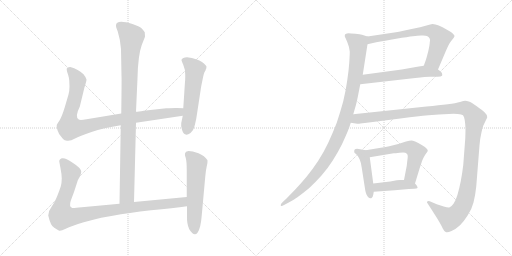
t = 0.00 s
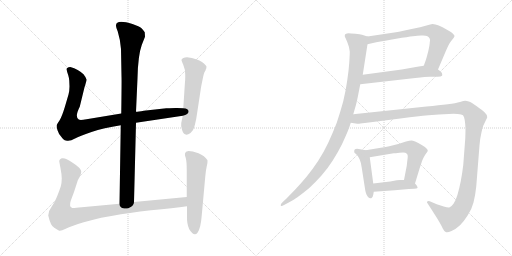
t = 2.09 s
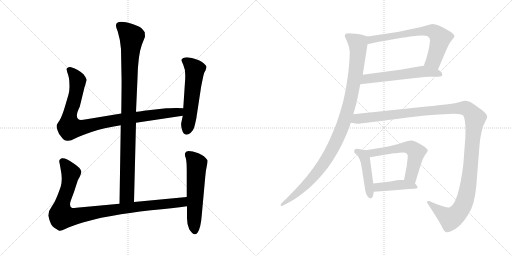
t = 4.19 s
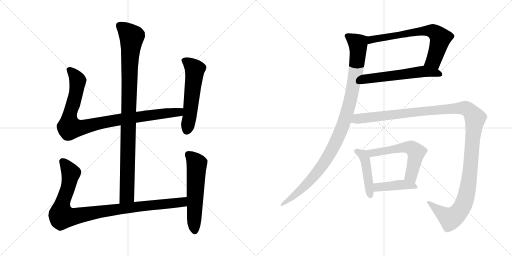
t = 6.28 s
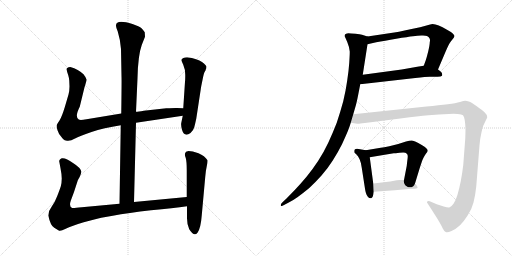
t = 8.37 s
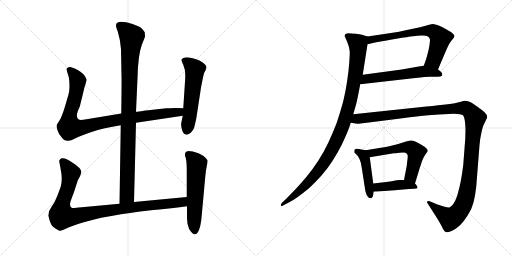
t = 10.46 s

The animated SVG that drew these frames (rendered in a browser with its animation timeline set to each time). Animation: 12 CSS @keyframes rules; one cycle of 10.46 s.

<svg version="1.1" viewBox="0 0 2048 1024" xmlns="http://www.w3.org/2000/svg">
  <g stroke="lightgray" stroke-dasharray="1,1" stroke-width="1" transform="scale(4, 4)">
    <line x1="0" y1="0" x2="256" y2="256"></line>
    <line x1="256" y1="0" x2="0" y2="256"></line>
    <line x1="128" y1="0" x2="128" y2="256"></line>
    <line x1="0" y1="128" x2="256" y2="128"></line>
    <line x1="256" y1="0" x2="512" y2="256"></line>
    <line x1="512" y1="0" x2="256" y2="256"></line>
    <line x1="384" y1="0" x2="384" y2="256"></line>
    <line x1="256" y1="128" x2="512" y2="128"></line>
  </g>
<g transform="scale(1, -1) translate(0, -850)">
   <style type="text/css">
    @keyframes keyframes0 {
      from {
       stroke: black;
       stroke-dashoffset: 994;
       stroke-width: 128;
       }
       76% {
       animation-timing-function: step-end;
       stroke: black;
       stroke-dashoffset: 0;
       stroke-width: 128;
       }
       to {
       stroke: black;
       stroke-width: 1024;
       }
       }
       #make-me-a-hanzi-animation-0 {
         animation: keyframes0 1.058919s both;
         animation-delay: 0.000000s;
         animation-timing-function: linear;
       }
    @keyframes keyframes1 {
      from {
       stroke: black;
       stroke-dashoffset: 956;
       stroke-width: 128;
       }
       76% {
       animation-timing-function: step-end;
       stroke: black;
       stroke-dashoffset: 0;
       stroke-width: 128;
       }
       to {
       stroke: black;
       stroke-width: 1024;
       }
       }
       #make-me-a-hanzi-animation-1 {
         animation: keyframes1 1.027995s both;
         animation-delay: 1.058919s;
         animation-timing-function: linear;
       }
    @keyframes keyframes2 {
      from {
       stroke: black;
       stroke-dashoffset: 559;
       stroke-width: 128;
       }
       65% {
       animation-timing-function: step-end;
       stroke: black;
       stroke-dashoffset: 0;
       stroke-width: 128;
       }
       to {
       stroke: black;
       stroke-width: 1024;
       }
       }
       #make-me-a-hanzi-animation-2 {
         animation: keyframes2 0.704915s both;
         animation-delay: 2.086914s;
         animation-timing-function: linear;
       }
    @keyframes keyframes3 {
      from {
       stroke: black;
       stroke-dashoffset: 993;
       stroke-width: 128;
       }
       76% {
       animation-timing-function: step-end;
       stroke: black;
       stroke-dashoffset: 0;
       stroke-width: 128;
       }
       to {
       stroke: black;
       stroke-width: 1024;
       }
       }
       #make-me-a-hanzi-animation-3 {
         animation: keyframes3 1.058105s both;
         animation-delay: 2.791829s;
         animation-timing-function: linear;
       }
    @keyframes keyframes4 {
      from {
       stroke: black;
       stroke-dashoffset: 577;
       stroke-width: 128;
       }
       65% {
       animation-timing-function: step-end;
       stroke: black;
       stroke-dashoffset: 0;
       stroke-width: 128;
       }
       to {
       stroke: black;
       stroke-width: 1024;
       }
       }
       #make-me-a-hanzi-animation-4 {
         animation: keyframes4 0.719564s both;
         animation-delay: 3.849934s;
         animation-timing-function: linear;
       }
    @keyframes keyframes5 {
      from {
       stroke: black;
       stroke-dashoffset: 690;
       stroke-width: 128;
       }
       69% {
       animation-timing-function: step-end;
       stroke: black;
       stroke-dashoffset: 0;
       stroke-width: 128;
       }
       to {
       stroke: black;
       stroke-width: 1024;
       }
       }
       #make-me-a-hanzi-animation-5 {
         animation: keyframes5 0.811523s both;
         animation-delay: 4.569498s;
         animation-timing-function: linear;
       }
    @keyframes keyframes6 {
      from {
       stroke: black;
       stroke-dashoffset: 581;
       stroke-width: 128;
       }
       65% {
       animation-timing-function: step-end;
       stroke: black;
       stroke-dashoffset: 0;
       stroke-width: 128;
       }
       to {
       stroke: black;
       stroke-width: 1024;
       }
       }
       #make-me-a-hanzi-animation-6 {
         animation: keyframes6 0.722819s both;
         animation-delay: 5.381021s;
         animation-timing-function: linear;
       }
    @keyframes keyframes7 {
      from {
       stroke: black;
       stroke-dashoffset: 1051;
       stroke-width: 128;
       }
       77% {
       animation-timing-function: step-end;
       stroke: black;
       stroke-dashoffset: 0;
       stroke-width: 128;
       }
       to {
       stroke: black;
       stroke-width: 1024;
       }
       }
       #make-me-a-hanzi-animation-7 {
         animation: keyframes7 1.105306s both;
         animation-delay: 6.103840s;
         animation-timing-function: linear;
       }
    @keyframes keyframes8 {
      from {
       stroke: black;
       stroke-dashoffset: 456;
       stroke-width: 128;
       }
       60% {
       animation-timing-function: step-end;
       stroke: black;
       stroke-dashoffset: 0;
       stroke-width: 128;
       }
       to {
       stroke: black;
       stroke-width: 1024;
       }
       }
       #make-me-a-hanzi-animation-8 {
         animation: keyframes8 0.621094s both;
         animation-delay: 7.209146s;
         animation-timing-function: linear;
       }
    @keyframes keyframes9 {
      from {
       stroke: black;
       stroke-dashoffset: 580;
       stroke-width: 128;
       }
       65% {
       animation-timing-function: step-end;
       stroke: black;
       stroke-dashoffset: 0;
       stroke-width: 128;
       }
       to {
       stroke: black;
       stroke-width: 1024;
       }
       }
       #make-me-a-hanzi-animation-9 {
         animation: keyframes9 0.722005s both;
         animation-delay: 7.830240s;
         animation-timing-function: linear;
       }
    @keyframes keyframes10 {
      from {
       stroke: black;
       stroke-dashoffset: 426;
       stroke-width: 128;
       }
       58% {
       animation-timing-function: step-end;
       stroke: black;
       stroke-dashoffset: 0;
       stroke-width: 128;
       }
       to {
       stroke: black;
       stroke-width: 1024;
       }
       }
       #make-me-a-hanzi-animation-10 {
         animation: keyframes10 0.596680s both;
         animation-delay: 8.552245s;
         animation-timing-function: linear;
       }
    @keyframes keyframes11 {
      from {
       stroke: black;
       stroke-dashoffset: 1307;
       stroke-width: 128;
       }
       81% {
       animation-timing-function: step-end;
       stroke: black;
       stroke-dashoffset: 0;
       stroke-width: 128;
       }
       to {
       stroke: black;
       stroke-width: 1024;
       }
       }
       #make-me-a-hanzi-animation-11 {
         animation: keyframes11 1.313639s both;
         animation-delay: 9.148925s;
         animation-timing-function: linear;
       }
</style>
<path d="M 536.0 42.0 L 544.0 359.0 L 544.0 403.0 L 550.0 537.0 Q 552.0 629.0 567.0 670.0 L 580.0 703.0 L 579.0 721.0 Q 574.0 729.0 566.0 737.0 Q 558.0 744.0 530.0 754.0 Q 464.0 774.0 464.0 748.0 Q 463.0 743.0 471.0 724.0 Q 482.0 688.0 484.0 654.0 L 486.0 545.0 Q 487.0 534.0 485.0 396.0 L 483.0 349.0 L 478.0 35.0 C 478.0 5.0 535.0 12.0 536.0 42.0 Z" fill="lightgray"></path> 
<path d="M 544.0 359.0 L 731.0 387.0 C 761.0 391.0 763.0 416.0 733.0 417.0 L 708.0 418.0 Q 705.0 419.0 665.0 417.0 L 575.0 407.0 Q 553.0 403.0 544.0 403.0 L 485.0 396.0 L 346.0 373.0 Q 320.0 368.0 315.0 372.0 Q 298.0 382.0 319.0 423.0 L 338.0 501.0 Q 346.0 525.0 346.0 532.0 Q 345.0 539.0 334.0 553.0 Q 314.0 573.0 281.0 582.0 Q 272.0 582.0 271.0 579.0 Q 265.0 578.0 267.0 570.0 Q 268.0 562.0 273.0 549.0 Q 277.0 535.0 277.0 528.0 L 278.0 504.0 Q 278.0 488.0 274.0 472.0 L 259.0 421.0 Q 247.0 382.0 238.0 368.0 Q 228.0 354.0 227.0 350.0 Q 225.0 345.0 230.0 329.0 Q 235.0 313.0 245.0 303.0 Q 253.0 291.0 259.0 289.0 L 268.0 287.0 Q 282.0 285.0 300.0 296.0 Q 317.0 306.0 366.0 322.0 Q 414.0 338.0 483.0 349.0 L 544.0 359.0 Z" fill="lightgray"></path> 
<path d="M 731.0 387.0 L 725.0 358.0 Q 723.0 350.0 728.0 331.0 Q 737.0 300.0 762.0 318.0 Q 774.0 329.0 777.0 341.0 Q 780.0 352.0 785.0 375.0 L 803.0 493.0 Q 804.0 502.0 810.0 530.0 Q 815.0 557.0 819.0 563.0 Q 823.0 569.0 823.0 572.0 L 825.0 576.0 L 826.0 583.0 Q 826.0 588.0 808.0 602.0 Q 790.0 615.0 748.0 621.0 Q 730.0 621.0 726.0 611.0 Q 725.0 609.0 733.0 591.0 Q 741.0 573.0 741.0 551.0 Q 741.0 528.0 740.0 523.0 L 733.0 417.0 L 731.0 387.0 Z" fill="lightgray"></path> 
<path d="M 747.0 62.0 L 536.0 42.0 L 478.0 35.0 L 327.0 21.0 Q 295.0 17.0 289.0 18.0 Q 275.0 23.0 283.0 47.0 L 296.0 82.0 L 310.0 125.0 Q 310.0 127.0 318.0 141.0 Q 325.0 155.0 325.0 163.0 Q 324.0 178.0 292.0 198.0 Q 263.0 220.0 247.0 217.0 Q 241.0 215.0 239.0 211.0 Q 236.0 206.0 237.0 204.0 L 242.0 177.0 Q 247.0 152.0 247.0 136.0 Q 247.0 119.0 243.0 104.0 Q 238.0 89.0 229.0 66.0 Q 220.0 42.0 207.0 24.0 Q 193.0 6.0 193.0 -12.0 Q 202.0 -53.0 217.0 -61.0 L 235.0 -72.0 Q 240.0 -77.0 263.0 -65.0 Q 286.0 -54.0 335.0 -39.0 Q 384.0 -25.0 405.0 -21.0 L 451.0 -13.0 Q 513.0 -1.0 604.0 9.0 Q 694.0 18.0 748.0 25.0 C 778.0 29.0 777.0 65.0 747.0 62.0 Z" fill="lightgray"></path> 
<path d="M 744.0 243.0 L 740.0 236.0 Q 738.0 231.0 743.0 218.0 Q 747.0 204.0 747.0 168.0 L 747.0 62.0 L 748.0 25.0 L 748.0 -15.0 Q 747.0 -46.0 757.0 -67.0 Q 776.0 -98.0 790.0 -81.0 Q 803.0 -64.0 807.0 -11.0 L 821.0 143.0 Q 823.0 168.0 827.0 185.0 Q 831.0 202.0 830.0 209.0 Q 819.0 227.0 794.0 237.0 Q 769.0 246.0 754.0 246.0 Q 746.0 244.0 744.0 243.0 Z" fill="lightgray"></path> 
<path d="M 1752.0 572.5 L 1783.0 645.5 Q 1789.0 659.5 1794.0 669.5 Q 1799.0 679.5 1804.0 685.5 L 1815.0 699.5 Q 1818.0 703.5 1818.0 707.5 Q 1817.0 710.5 1812.0 715.5 Q 1807.0 721.5 1788.0 731.5 Q 1769.0 743.5 1755.0 748.5 Q 1741.0 754.5 1730.0 754.5 Q 1723.0 753.5 1706.0 748.5 Q 1689.0 743.5 1637.0 732.5 Q 1585.0 721.5 1577.0 720.5 L 1470.0 704.5 C 1440.0 700.5 1441.0 666.5 1470.0 673.5 L 1505.0 681.5 Q 1537.0 687.5 1585.0 695.5 Q 1633.0 703.5 1652.0 705.5 Q 1671.0 707.5 1685.0 708.5 L 1692.0 708.5 Q 1703.0 708.5 1708.0 706.5 Q 1715.0 703.5 1718.0 697.5 Q 1720.0 693.5 1720.0 688.5 Q 1720.0 685.5 1719.0 681.5 Q 1719.0 671.5 1713.0 645.5 Q 1707.0 621.5 1703.0 609.5 L 1695.0 587.5 C 1685.0 559.5 1740.0 544.5 1752.0 572.5 Z" fill="lightgray"></path> 
<path d="M 1441.0 513.5 L 1661.0 538.5 Q 1705.0 543.5 1719.0 543.5 L 1750.0 543.5 Q 1765.0 543.5 1768.0 547.5 Q 1769.0 549.5 1769.0 551.5 Q 1769.0 554.5 1767.0 559.5 Q 1763.0 565.5 1752.0 572.5 C 1728.0 590.5 1725.0 592.5 1695.0 587.5 L 1669.0 583.5 L 1607.0 572.5 L 1451.0 551.5 C 1421.0 547.5 1411.0 510.5 1441.0 513.5 Z" fill="lightgray"></path> 
<path d="M 1470.0 704.5 L 1448.0 711.5 Q 1441.0 713.5 1422.0 715.5 Q 1402.0 717.5 1393.0 717.5 Q 1382.0 715.5 1380.0 712.5 Q 1379.0 709.5 1379.0 705.5 Q 1380.0 702.5 1389.0 682.5 Q 1397.0 663.5 1399.0 644.5 Q 1399.0 629.5 1397.0 599.5 Q 1395.0 569.5 1389.0 529.5 Q 1384.0 491.5 1373.0 445.5 Q 1361.0 401.5 1347.0 359.5 Q 1331.0 318.5 1313.0 279.5 Q 1295.0 241.5 1273.0 207.5 Q 1252.0 175.5 1227.0 144.5 Q 1201.0 113.5 1180.0 91.5 L 1147.0 57.5 L 1130.0 41.5 Q 1123.0 34.5 1123.0 30.5 L 1123.0 28.5 Q 1124.0 26.5 1126.0 26.5 Q 1129.0 26.5 1136.0 30.5 L 1155.0 40.5 Q 1173.0 49.5 1191.0 62.5 Q 1209.0 75.5 1236.0 97.5 Q 1262.0 121.5 1286.0 148.5 Q 1310.0 175.5 1331.0 208.5 Q 1352.0 241.5 1368.0 273.5 Q 1383.0 306.5 1391.0 325.5 Q 1399.0 345.5 1403.0 359.5 L 1413.0 393.5 L 1424.0 431.5 Q 1427.0 442.5 1432.0 467.5 L 1441.0 513.5 L 1451.0 551.5 L 1470.0 673.5 C 1475.0 703.5 1475.0 703.5 1470.0 704.5 Z" fill="lightgray"></path> 
<path d="M 1463.0 249.5 L 1446.0 252.5 Q 1432.0 254.5 1428.0 255.5 Q 1423.0 255.5 1420.0 253.5 Q 1417.0 251.5 1417.0 247.5 L 1417.0 241.5 Q 1417.0 239.5 1425.0 233.5 Q 1432.0 227.5 1438.0 214.5 Q 1444.0 201.5 1447.0 179.5 L 1460.0 95.5 Q 1461.0 87.5 1464.0 77.5 Q 1467.0 67.5 1472.0 62.5 Q 1477.0 57.5 1482.0 57.5 L 1485.0 57.5 Q 1491.0 59.5 1493.0 71.5 L 1495.0 83.5 L 1493.0 116.5 L 1479.0 221.5 C 1476.0 247.5 1476.0 247.5 1463.0 249.5 Z" fill="lightgray"></path> 
<path d="M 1660.0 116.5 L 1678.0 175.5 Q 1687.0 203.5 1689.0 208.5 Q 1691.0 213.5 1695.0 221.5 Q 1699.0 229.5 1705.0 237.5 Q 1710.0 243.5 1711.0 247.5 Q 1711.0 251.5 1707.0 255.5 Q 1703.0 261.5 1687.0 270.5 Q 1671.0 279.5 1663.0 283.5 Q 1655.0 287.5 1647.0 288.5 Q 1638.0 288.5 1624.0 284.5 L 1593.0 274.5 Q 1579.0 270.5 1557.0 265.5 Q 1535.0 261.5 1523.0 259.5 L 1463.0 249.5 C 1433.0 244.5 1449.0 216.5 1479.0 221.5 L 1575.0 237.5 Q 1580.0 237.5 1598.0 239.5 Q 1607.0 240.5 1613.0 240.5 Q 1619.0 240.5 1621.0 239.5 Q 1627.0 237.5 1629.0 233.5 Q 1631.0 229.5 1631.0 224.5 Q 1631.0 220.5 1629.0 205.5 Q 1627.0 189.5 1627.0 187.5 L 1616.0 130.5 C 1610.0 101.5 1651.0 87.5 1660.0 116.5 Z" fill="lightgray"></path> 
<path d="M 1495.0 83.5 L 1579.0 89.5 L 1635.0 94.5 L 1657.0 95.5 Q 1668.0 95.5 1670.0 98.5 L 1670.0 100.5 Q 1670.0 102.5 1668.0 106.5 Q 1665.0 111.5 1660.0 116.5 C 1647.0 130.5 1646.0 130.5 1616.0 130.5 L 1600.0 130.5 Q 1597.0 130.5 1587.0 129.5 L 1561.0 124.5 L 1493.0 116.5 C 1463.0 112.5 1465.0 81.5 1495.0 83.5 Z" fill="lightgray"></path> 
<path d="M 1403.0 359.5 L 1429.0 355.5 L 1432.0 355.5 Q 1438.0 355.5 1459.0 358.5 L 1515.0 365.5 L 1609.0 377.5 Q 1671.0 385.5 1714.0 389.5 Q 1757.0 393.5 1795.0 394.5 Q 1805.0 395.5 1814.0 395.5 Q 1823.0 395.5 1831.0 394.5 Q 1847.0 393.5 1852.0 389.5 Q 1857.0 384.5 1859.0 369.5 Q 1861.0 355.5 1862.0 337.5 Q 1862.0 320.5 1861.0 295.5 L 1853.0 190.5 Q 1849.0 156.5 1843.0 125.5 Q 1837.0 95.5 1830.0 71.5 Q 1823.0 48.5 1814.0 35.5 Q 1805.0 22.5 1797.0 20.5 L 1795.0 20.5 Q 1788.0 20.5 1775.0 24.5 L 1747.0 33.5 L 1719.0 45.5 Q 1716.0 46.5 1714.0 46.5 Q 1711.0 46.5 1709.0 44.5 Q 1708.0 43.5 1708.0 41.5 Q 1708.0 39.5 1710.0 37.5 L 1728.0 9.5 L 1749.0 -23.5 Q 1766.0 -51.5 1771.0 -63.5 Q 1777.0 -75.5 1783.0 -77.5 Q 1785.0 -78.5 1788.0 -78.5 Q 1794.0 -78.5 1806.0 -73.5 Q 1823.0 -66.5 1840.0 -50.5 Q 1856.0 -34.5 1871.0 -10.5 Q 1887.0 13.5 1894.0 40.5 Q 1901.0 67.5 1905.0 104.5 L 1918.0 269.5 Q 1920.0 295.5 1925.0 316.5 Q 1929.0 337.5 1933.0 347.5 L 1943.0 368.5 Q 1948.0 377.5 1949.0 381.5 Q 1949.0 391.5 1939.0 400.5 Q 1930.0 409.5 1907.0 425.5 Q 1885.0 441.5 1875.0 444.5 Q 1867.0 447.5 1861.0 447.5 Q 1856.0 447.5 1840.0 442.5 Q 1824.0 437.5 1791.0 433.5 Q 1757.0 429.5 1706.0 424.5 L 1413.0 393.5 C 1383.0 390.5 1373.0 363.5 1403.0 359.5 Z" fill="lightgray"></path> 
      <clipPath id="make-me-a-hanzi-clip-0">
      <path d="M 536.0 42.0 L 544.0 359.0 L 544.0 403.0 L 550.0 537.0 Q 552.0 629.0 567.0 670.0 L 580.0 703.0 L 579.0 721.0 Q 574.0 729.0 566.0 737.0 Q 558.0 744.0 530.0 754.0 Q 464.0 774.0 464.0 748.0 Q 463.0 743.0 471.0 724.0 Q 482.0 688.0 484.0 654.0 L 486.0 545.0 Q 487.0 534.0 485.0 396.0 L 483.0 349.0 L 478.0 35.0 C 478.0 5.0 535.0 12.0 536.0 42.0 Z" fill="lightgray"></path>
      </clipPath>
      <path clip-path="url(#make-me-a-hanzi-clip-0)" d="M 477.0 749.0 L 527.0 702.0 L 519.0 616.0 L 508.0 68.0 L 484.0 43.0 " fill="none" id="make-me-a-hanzi-animation-0" stroke-dasharray="866 1732" stroke-linecap="round"></path>

      <clipPath id="make-me-a-hanzi-clip-1">
      <path d="M 544.0 359.0 L 731.0 387.0 C 761.0 391.0 763.0 416.0 733.0 417.0 L 708.0 418.0 Q 705.0 419.0 665.0 417.0 L 575.0 407.0 Q 553.0 403.0 544.0 403.0 L 485.0 396.0 L 346.0 373.0 Q 320.0 368.0 315.0 372.0 Q 298.0 382.0 319.0 423.0 L 338.0 501.0 Q 346.0 525.0 346.0 532.0 Q 345.0 539.0 334.0 553.0 Q 314.0 573.0 281.0 582.0 Q 272.0 582.0 271.0 579.0 Q 265.0 578.0 267.0 570.0 Q 268.0 562.0 273.0 549.0 Q 277.0 535.0 277.0 528.0 L 278.0 504.0 Q 278.0 488.0 274.0 472.0 L 259.0 421.0 Q 247.0 382.0 238.0 368.0 Q 228.0 354.0 227.0 350.0 Q 225.0 345.0 230.0 329.0 Q 235.0 313.0 245.0 303.0 Q 253.0 291.0 259.0 289.0 L 268.0 287.0 Q 282.0 285.0 300.0 296.0 Q 317.0 306.0 366.0 322.0 Q 414.0 338.0 483.0 349.0 L 544.0 359.0 Z" fill="lightgray"></path>
      </clipPath>
      <path clip-path="url(#make-me-a-hanzi-clip-1)" d="M 279.0 570.0 L 311.0 528.0 L 297.0 449.0 L 278.0 386.0 L 278.0 340.0 L 330.0 340.0 L 481.0 373.0 L 704.0 400.0 L 726.0 410.0 " fill="none" id="make-me-a-hanzi-animation-1" stroke-dasharray="828 1656" stroke-linecap="round"></path>

      <clipPath id="make-me-a-hanzi-clip-2">
      <path d="M 731.0 387.0 L 725.0 358.0 Q 723.0 350.0 728.0 331.0 Q 737.0 300.0 762.0 318.0 Q 774.0 329.0 777.0 341.0 Q 780.0 352.0 785.0 375.0 L 803.0 493.0 Q 804.0 502.0 810.0 530.0 Q 815.0 557.0 819.0 563.0 Q 823.0 569.0 823.0 572.0 L 825.0 576.0 L 826.0 583.0 Q 826.0 588.0 808.0 602.0 Q 790.0 615.0 748.0 621.0 Q 730.0 621.0 726.0 611.0 Q 725.0 609.0 733.0 591.0 Q 741.0 573.0 741.0 551.0 Q 741.0 528.0 740.0 523.0 L 733.0 417.0 L 731.0 387.0 Z" fill="lightgray"></path>
      </clipPath>
      <path clip-path="url(#make-me-a-hanzi-clip-2)" d="M 735.0 610.0 L 754.0 599.0 L 779.0 572.0 L 748.0 330.0 " fill="none" id="make-me-a-hanzi-animation-2" stroke-dasharray="431 862" stroke-linecap="round"></path>

      <clipPath id="make-me-a-hanzi-clip-3">
      <path d="M 747.0 62.0 L 536.0 42.0 L 478.0 35.0 L 327.0 21.0 Q 295.0 17.0 289.0 18.0 Q 275.0 23.0 283.0 47.0 L 296.0 82.0 L 310.0 125.0 Q 310.0 127.0 318.0 141.0 Q 325.0 155.0 325.0 163.0 Q 324.0 178.0 292.0 198.0 Q 263.0 220.0 247.0 217.0 Q 241.0 215.0 239.0 211.0 Q 236.0 206.0 237.0 204.0 L 242.0 177.0 Q 247.0 152.0 247.0 136.0 Q 247.0 119.0 243.0 104.0 Q 238.0 89.0 229.0 66.0 Q 220.0 42.0 207.0 24.0 Q 193.0 6.0 193.0 -12.0 Q 202.0 -53.0 217.0 -61.0 L 235.0 -72.0 Q 240.0 -77.0 263.0 -65.0 Q 286.0 -54.0 335.0 -39.0 Q 384.0 -25.0 405.0 -21.0 L 451.0 -13.0 Q 513.0 -1.0 604.0 9.0 Q 694.0 18.0 748.0 25.0 C 778.0 29.0 777.0 65.0 747.0 62.0 Z" fill="lightgray"></path>
      </clipPath>
      <path clip-path="url(#make-me-a-hanzi-clip-3)" d="M 251.0 204.0 L 283.0 153.0 L 272.0 98.0 L 247.0 29.0 L 248.0 -15.0 L 292.0 -17.0 L 502.0 18.0 L 704.0 38.0 L 731.0 43.0 L 740.0 56.0 " fill="none" id="make-me-a-hanzi-animation-3" stroke-dasharray="865 1730" stroke-linecap="round"></path>

      <clipPath id="make-me-a-hanzi-clip-4">
      <path d="M 744.0 243.0 L 740.0 236.0 Q 738.0 231.0 743.0 218.0 Q 747.0 204.0 747.0 168.0 L 747.0 62.0 L 748.0 25.0 L 748.0 -15.0 Q 747.0 -46.0 757.0 -67.0 Q 776.0 -98.0 790.0 -81.0 Q 803.0 -64.0 807.0 -11.0 L 821.0 143.0 Q 823.0 168.0 827.0 185.0 Q 831.0 202.0 830.0 209.0 Q 819.0 227.0 794.0 237.0 Q 769.0 246.0 754.0 246.0 Q 746.0 244.0 744.0 243.0 Z" fill="lightgray"></path>
      </clipPath>
      <path clip-path="url(#make-me-a-hanzi-clip-4)" d="M 752.0 234.0 L 787.0 194.0 L 779.0 -74.0 " fill="none" id="make-me-a-hanzi-animation-4" stroke-dasharray="449 898" stroke-linecap="round"></path>

      <clipPath id="make-me-a-hanzi-clip-5">
      <path d="M 1752.0 572.5 L 1783.0 645.5 Q 1789.0 659.5 1794.0 669.5 Q 1799.0 679.5 1804.0 685.5 L 1815.0 699.5 Q 1818.0 703.5 1818.0 707.5 Q 1817.0 710.5 1812.0 715.5 Q 1807.0 721.5 1788.0 731.5 Q 1769.0 743.5 1755.0 748.5 Q 1741.0 754.5 1730.0 754.5 Q 1723.0 753.5 1706.0 748.5 Q 1689.0 743.5 1637.0 732.5 Q 1585.0 721.5 1577.0 720.5 L 1470.0 704.5 C 1440.0 700.5 1441.0 666.5 1470.0 673.5 L 1505.0 681.5 Q 1537.0 687.5 1585.0 695.5 Q 1633.0 703.5 1652.0 705.5 Q 1671.0 707.5 1685.0 708.5 L 1692.0 708.5 Q 1703.0 708.5 1708.0 706.5 Q 1715.0 703.5 1718.0 697.5 Q 1720.0 693.5 1720.0 688.5 Q 1720.0 685.5 1719.0 681.5 Q 1719.0 671.5 1713.0 645.5 Q 1707.0 621.5 1703.0 609.5 L 1695.0 587.5 C 1685.0 559.5 1740.0 544.5 1752.0 572.5 Z" fill="lightgray"></path>
      </clipPath>
      <path clip-path="url(#make-me-a-hanzi-clip-5)" d="M 1474.0 681.5 L 1496.0 694.5 L 1628.0 718.5 L 1719.0 728.5 L 1733.0 723.5 L 1754.0 708.5 L 1761.0 693.5 L 1735.0 608.5 L 1703.0 590.5 " fill="none" id="make-me-a-hanzi-animation-5" stroke-dasharray="562 1124" stroke-linecap="round"></path>

      <clipPath id="make-me-a-hanzi-clip-6">
      <path d="M 1441.0 513.5 L 1661.0 538.5 Q 1705.0 543.5 1719.0 543.5 L 1750.0 543.5 Q 1765.0 543.5 1768.0 547.5 Q 1769.0 549.5 1769.0 551.5 Q 1769.0 554.5 1767.0 559.5 Q 1763.0 565.5 1752.0 572.5 C 1728.0 590.5 1725.0 592.5 1695.0 587.5 L 1669.0 583.5 L 1607.0 572.5 L 1451.0 551.5 C 1421.0 547.5 1411.0 510.5 1441.0 513.5 Z" fill="lightgray"></path>
      </clipPath>
      <path clip-path="url(#make-me-a-hanzi-clip-6)" d="M 1448.0 518.5 L 1466.0 534.5 L 1679.0 563.5 L 1749.0 558.5 L 1763.0 551.5 " fill="none" id="make-me-a-hanzi-animation-6" stroke-dasharray="453 906" stroke-linecap="round"></path>

      <clipPath id="make-me-a-hanzi-clip-7">
      <path d="M 1470.0 704.5 L 1448.0 711.5 Q 1441.0 713.5 1422.0 715.5 Q 1402.0 717.5 1393.0 717.5 Q 1382.0 715.5 1380.0 712.5 Q 1379.0 709.5 1379.0 705.5 Q 1380.0 702.5 1389.0 682.5 Q 1397.0 663.5 1399.0 644.5 Q 1399.0 629.5 1397.0 599.5 Q 1395.0 569.5 1389.0 529.5 Q 1384.0 491.5 1373.0 445.5 Q 1361.0 401.5 1347.0 359.5 Q 1331.0 318.5 1313.0 279.5 Q 1295.0 241.5 1273.0 207.5 Q 1252.0 175.5 1227.0 144.5 Q 1201.0 113.5 1180.0 91.5 L 1147.0 57.5 L 1130.0 41.5 Q 1123.0 34.5 1123.0 30.5 L 1123.0 28.5 Q 1124.0 26.5 1126.0 26.5 Q 1129.0 26.5 1136.0 30.5 L 1155.0 40.5 Q 1173.0 49.5 1191.0 62.5 Q 1209.0 75.5 1236.0 97.5 Q 1262.0 121.5 1286.0 148.5 Q 1310.0 175.5 1331.0 208.5 Q 1352.0 241.5 1368.0 273.5 Q 1383.0 306.5 1391.0 325.5 Q 1399.0 345.5 1403.0 359.5 L 1413.0 393.5 L 1424.0 431.5 Q 1427.0 442.5 1432.0 467.5 L 1441.0 513.5 L 1451.0 551.5 L 1470.0 673.5 C 1475.0 703.5 1475.0 703.5 1470.0 704.5 Z" fill="lightgray"></path>
      </clipPath>
      <path clip-path="url(#make-me-a-hanzi-clip-7)" d="M 1389.0 707.5 L 1426.0 681.5 L 1432.0 655.5 L 1411.0 495.5 L 1369.0 341.5 L 1336.0 266.5 L 1283.0 179.5 L 1219.0 105.5 L 1126.0 29.5 " fill="none" id="make-me-a-hanzi-animation-7" stroke-dasharray="923 1846" stroke-linecap="round"></path>

      <clipPath id="make-me-a-hanzi-clip-8">
      <path d="M 1463.0 249.5 L 1446.0 252.5 Q 1432.0 254.5 1428.0 255.5 Q 1423.0 255.5 1420.0 253.5 Q 1417.0 251.5 1417.0 247.5 L 1417.0 241.5 Q 1417.0 239.5 1425.0 233.5 Q 1432.0 227.5 1438.0 214.5 Q 1444.0 201.5 1447.0 179.5 L 1460.0 95.5 Q 1461.0 87.5 1464.0 77.5 Q 1467.0 67.5 1472.0 62.5 Q 1477.0 57.5 1482.0 57.5 L 1485.0 57.5 Q 1491.0 59.5 1493.0 71.5 L 1495.0 83.5 L 1493.0 116.5 L 1479.0 221.5 C 1476.0 247.5 1476.0 247.5 1463.0 249.5 Z" fill="lightgray"></path>
      </clipPath>
      <path clip-path="url(#make-me-a-hanzi-clip-8)" d="M 1426.0 246.5 L 1447.0 234.5 L 1461.0 211.5 L 1484.0 64.5 " fill="none" id="make-me-a-hanzi-animation-8" stroke-dasharray="328 656" stroke-linecap="round"></path>

      <clipPath id="make-me-a-hanzi-clip-9">
      <path d="M 1660.0 116.5 L 1678.0 175.5 Q 1687.0 203.5 1689.0 208.5 Q 1691.0 213.5 1695.0 221.5 Q 1699.0 229.5 1705.0 237.5 Q 1710.0 243.5 1711.0 247.5 Q 1711.0 251.5 1707.0 255.5 Q 1703.0 261.5 1687.0 270.5 Q 1671.0 279.5 1663.0 283.5 Q 1655.0 287.5 1647.0 288.5 Q 1638.0 288.5 1624.0 284.5 L 1593.0 274.5 Q 1579.0 270.5 1557.0 265.5 Q 1535.0 261.5 1523.0 259.5 L 1463.0 249.5 C 1433.0 244.5 1449.0 216.5 1479.0 221.5 L 1575.0 237.5 Q 1580.0 237.5 1598.0 239.5 Q 1607.0 240.5 1613.0 240.5 Q 1619.0 240.5 1621.0 239.5 Q 1627.0 237.5 1629.0 233.5 Q 1631.0 229.5 1631.0 224.5 Q 1631.0 220.5 1629.0 205.5 Q 1627.0 189.5 1627.0 187.5 L 1616.0 130.5 C 1610.0 101.5 1651.0 87.5 1660.0 116.5 Z" fill="lightgray"></path>
      </clipPath>
      <path clip-path="url(#make-me-a-hanzi-clip-9)" d="M 1471.0 247.5 L 1480.0 240.5 L 1497.0 239.5 L 1615.0 260.5 L 1648.0 257.5 L 1665.0 241.5 L 1645.0 145.5 L 1655.0 126.5 " fill="none" id="make-me-a-hanzi-animation-9" stroke-dasharray="452 904" stroke-linecap="round"></path>

      <clipPath id="make-me-a-hanzi-clip-10">
      <path d="M 1495.0 83.5 L 1579.0 89.5 L 1635.0 94.5 L 1657.0 95.5 Q 1668.0 95.5 1670.0 98.5 L 1670.0 100.5 Q 1670.0 102.5 1668.0 106.5 Q 1665.0 111.5 1660.0 116.5 C 1647.0 130.5 1646.0 130.5 1616.0 130.5 L 1600.0 130.5 Q 1597.0 130.5 1587.0 129.5 L 1561.0 124.5 L 1493.0 116.5 C 1463.0 112.5 1465.0 81.5 1495.0 83.5 Z" fill="lightgray"></path>
      </clipPath>
      <path clip-path="url(#make-me-a-hanzi-clip-10)" d="M 1502.0 89.5 L 1509.0 100.5 L 1604.0 111.5 L 1649.0 108.5 L 1663.0 99.5 " fill="none" id="make-me-a-hanzi-animation-10" stroke-dasharray="298 596" stroke-linecap="round"></path>

      <clipPath id="make-me-a-hanzi-clip-11">
      <path d="M 1403.0 359.5 L 1429.0 355.5 L 1432.0 355.5 Q 1438.0 355.5 1459.0 358.5 L 1515.0 365.5 L 1609.0 377.5 Q 1671.0 385.5 1714.0 389.5 Q 1757.0 393.5 1795.0 394.5 Q 1805.0 395.5 1814.0 395.5 Q 1823.0 395.5 1831.0 394.5 Q 1847.0 393.5 1852.0 389.5 Q 1857.0 384.5 1859.0 369.5 Q 1861.0 355.5 1862.0 337.5 Q 1862.0 320.5 1861.0 295.5 L 1853.0 190.5 Q 1849.0 156.5 1843.0 125.5 Q 1837.0 95.5 1830.0 71.5 Q 1823.0 48.5 1814.0 35.5 Q 1805.0 22.5 1797.0 20.5 L 1795.0 20.5 Q 1788.0 20.5 1775.0 24.5 L 1747.0 33.5 L 1719.0 45.5 Q 1716.0 46.5 1714.0 46.5 Q 1711.0 46.5 1709.0 44.5 Q 1708.0 43.5 1708.0 41.5 Q 1708.0 39.5 1710.0 37.5 L 1728.0 9.5 L 1749.0 -23.5 Q 1766.0 -51.5 1771.0 -63.5 Q 1777.0 -75.5 1783.0 -77.5 Q 1785.0 -78.5 1788.0 -78.5 Q 1794.0 -78.5 1806.0 -73.5 Q 1823.0 -66.5 1840.0 -50.5 Q 1856.0 -34.5 1871.0 -10.5 Q 1887.0 13.5 1894.0 40.5 Q 1901.0 67.5 1905.0 104.5 L 1918.0 269.5 Q 1920.0 295.5 1925.0 316.5 Q 1929.0 337.5 1933.0 347.5 L 1943.0 368.5 Q 1948.0 377.5 1949.0 381.5 Q 1949.0 391.5 1939.0 400.5 Q 1930.0 409.5 1907.0 425.5 Q 1885.0 441.5 1875.0 444.5 Q 1867.0 447.5 1861.0 447.5 Q 1856.0 447.5 1840.0 442.5 Q 1824.0 437.5 1791.0 433.5 Q 1757.0 429.5 1706.0 424.5 L 1413.0 393.5 C 1383.0 390.5 1373.0 363.5 1403.0 359.5 Z" fill="lightgray"></path>
      </clipPath>
      <path clip-path="url(#make-me-a-hanzi-clip-11)" d="M 1410.0 363.5 L 1431.0 375.5 L 1716.0 408.5 L 1854.0 418.5 L 1883.0 402.5 L 1901.0 378.5 L 1878.0 144.5 L 1854.0 33.5 L 1829.0 -4.5 L 1801.0 -24.5 L 1713.0 41.5 " fill="none" id="make-me-a-hanzi-animation-11" stroke-dasharray="1179 2358" stroke-linecap="round"></path>

</g>
</svg>
